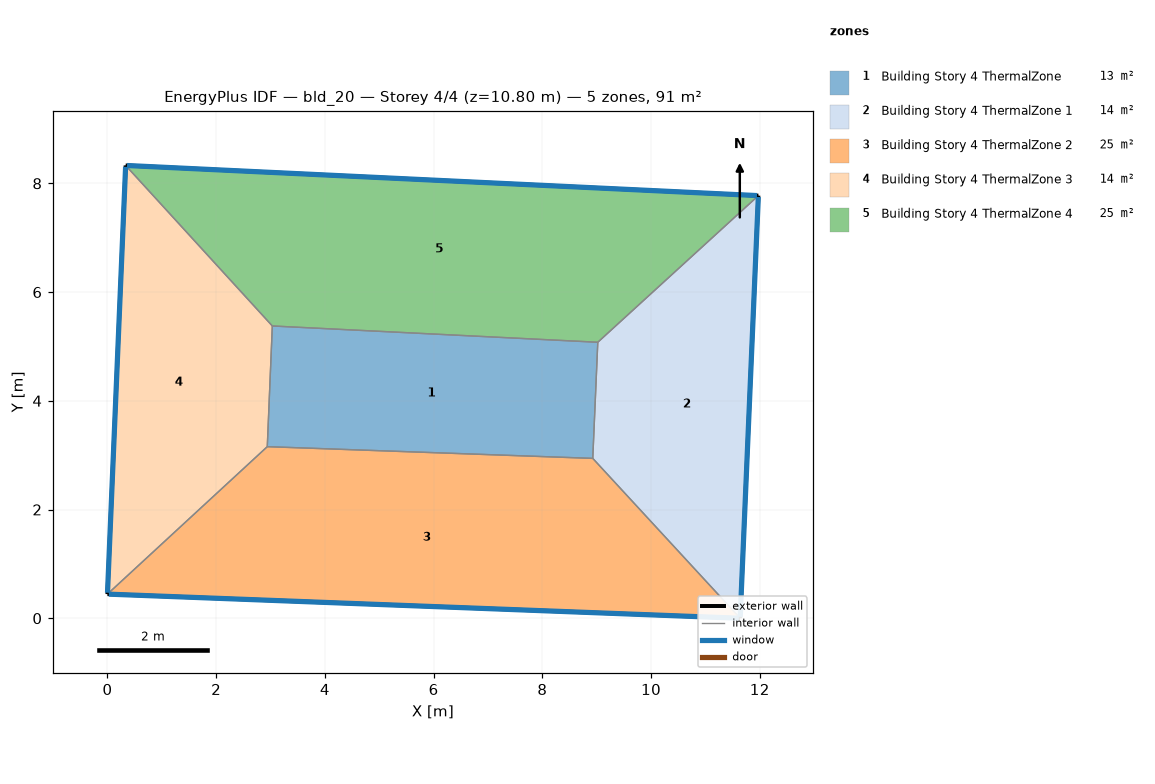
=== STOREY PLAN SPEC (per zone: floor XY polygon, exterior-wall plan segments, windows/doors) ===
zone 1: Building Story 4 ThermalZone  (13.1 m²)
  floor: (9.02, 5.08) (8.93, 2.94) (2.94, 3.16) (3.03, 5.38)
  interior walls: 4
zone 2: Building Story 4 ThermalZone 1  (14.1 m²)
  floor: (11.97, 7.77) (11.64, 0.00) (8.93, 2.94) (9.02, 5.08)
  exterior wall: (11.64, 0.00) – (11.97, 7.77)  [7.8 m]
    window: (11.64, 0.03) – (11.97, 7.75)  [8.4 m²]
  interior walls: 3
zone 3: Building Story 4 ThermalZone 2  (24.9 m²)
  floor: (11.64, 0.00) (-0.00, 0.44) (2.94, 3.16) (8.93, 2.94)
  exterior wall: (-0.00, 0.44) – (11.64, 0.00)  [11.6 m]
    window: (0.03, 0.44) – (11.61, 0.00)  [12.6 m²]
  interior walls: 3
zone 4: Building Story 4 ThermalZone 3  (14.3 m²)
  floor: (-0.00, 0.44) (0.33, 8.33) (3.03, 5.38) (2.94, 3.16)
  exterior wall: (0.33, 8.33) – (-0.00, 0.44)  [7.9 m]
    window: (0.33, 8.30) – (0.00, 0.47)  [8.5 m²]
  interior walls: 3
zone 5: Building Story 4 ThermalZone 4  (25.0 m²)
  floor: (0.33, 8.33) (11.97, 7.77) (9.02, 5.08) (3.03, 5.38)
  exterior wall: (11.97, 7.77) – (0.33, 8.33)  [11.7 m]
    window: (11.95, 7.78) – (0.36, 8.33)  [12.6 m²]
  interior walls: 3

=== DERIVED (storey summary) ===
Building: bld_20
Storey: 4 of 4  (floor level z = 10.80 m)
Storey gross floor area: 91.3 m²
Zones on this storey: 5
  - Building Story 4 ThermalZone: floor 13.1 m²
  - Building Story 4 ThermalZone 1: floor 14.1 m²; exterior wall 7.8 m (28.0 m²); 1 window(s) 8.4 m²; WWR 30.0%
  - Building Story 4 ThermalZone 2: floor 24.9 m²; exterior wall 11.6 m (41.9 m²); 1 window(s) 12.6 m²; WWR 30.0%
  - Building Story 4 ThermalZone 3: floor 14.3 m²; exterior wall 7.9 m (28.4 m²); 1 window(s) 8.5 m²; WWR 30.0%
  - Building Story 4 ThermalZone 4: floor 25.0 m²; exterior wall 11.7 m (41.9 m²); 1 window(s) 12.6 m²; WWR 30.0%
Zone adjacency: (none detected)